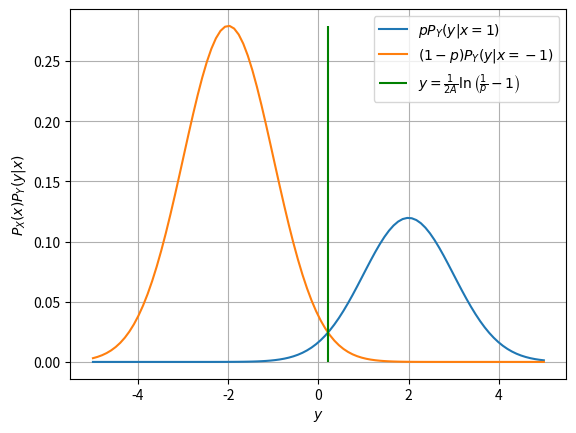

This chart was generated by the following Python code: (Note: this script raises an exception after producing the figure.)
import numpy as np
import scipy.special as sp
import matplotlib.pyplot as plt

#if using termux
#import subprocess
#import shlex
#end if

def gauss_fun(x, mean, stdev):
    return np.exp(-(x-mean)**2/(2*stdev**2))/(stdev*np.sqrt(2*np.pi))

p = 0.3
A_db = 3
A = 10**(0.1*A_db)
d = np.log((1-p)/p)/(2*A)
x = np.linspace(-A-3, A+3, 100)
x0_y = p*gauss_fun(x, A, 1)
x1_y = (1-p)*gauss_fun(x, -A, 1)

plt.plot(x, x0_y)
plt.plot(x, x1_y)
plt.vlines(d, np.min(x1_y), np.max(x1_y), colors=['green'])
plt.grid()
plt.xlabel("$y$")
plt.ylabel("$P_X(x)P_Y(y|x)$")
plt.legend(['$pP_Y(y|x=1)$', '$(1-p)P_Y(y|x=-1)$', "$y=\\frac{1}{2A}\ln\left(\\frac{1}{p}-1\\right)$"])

plt.savefig('../../figs/bpsk_map_density.pdf')
plt.savefig('../../figs/bpsk_map_density.png')

#if using termux
#subprocess.run(shlex.split("termux-open ../../figs/bpsk_map_density.pdf"))
#else
plt.show() #opening the plot window
